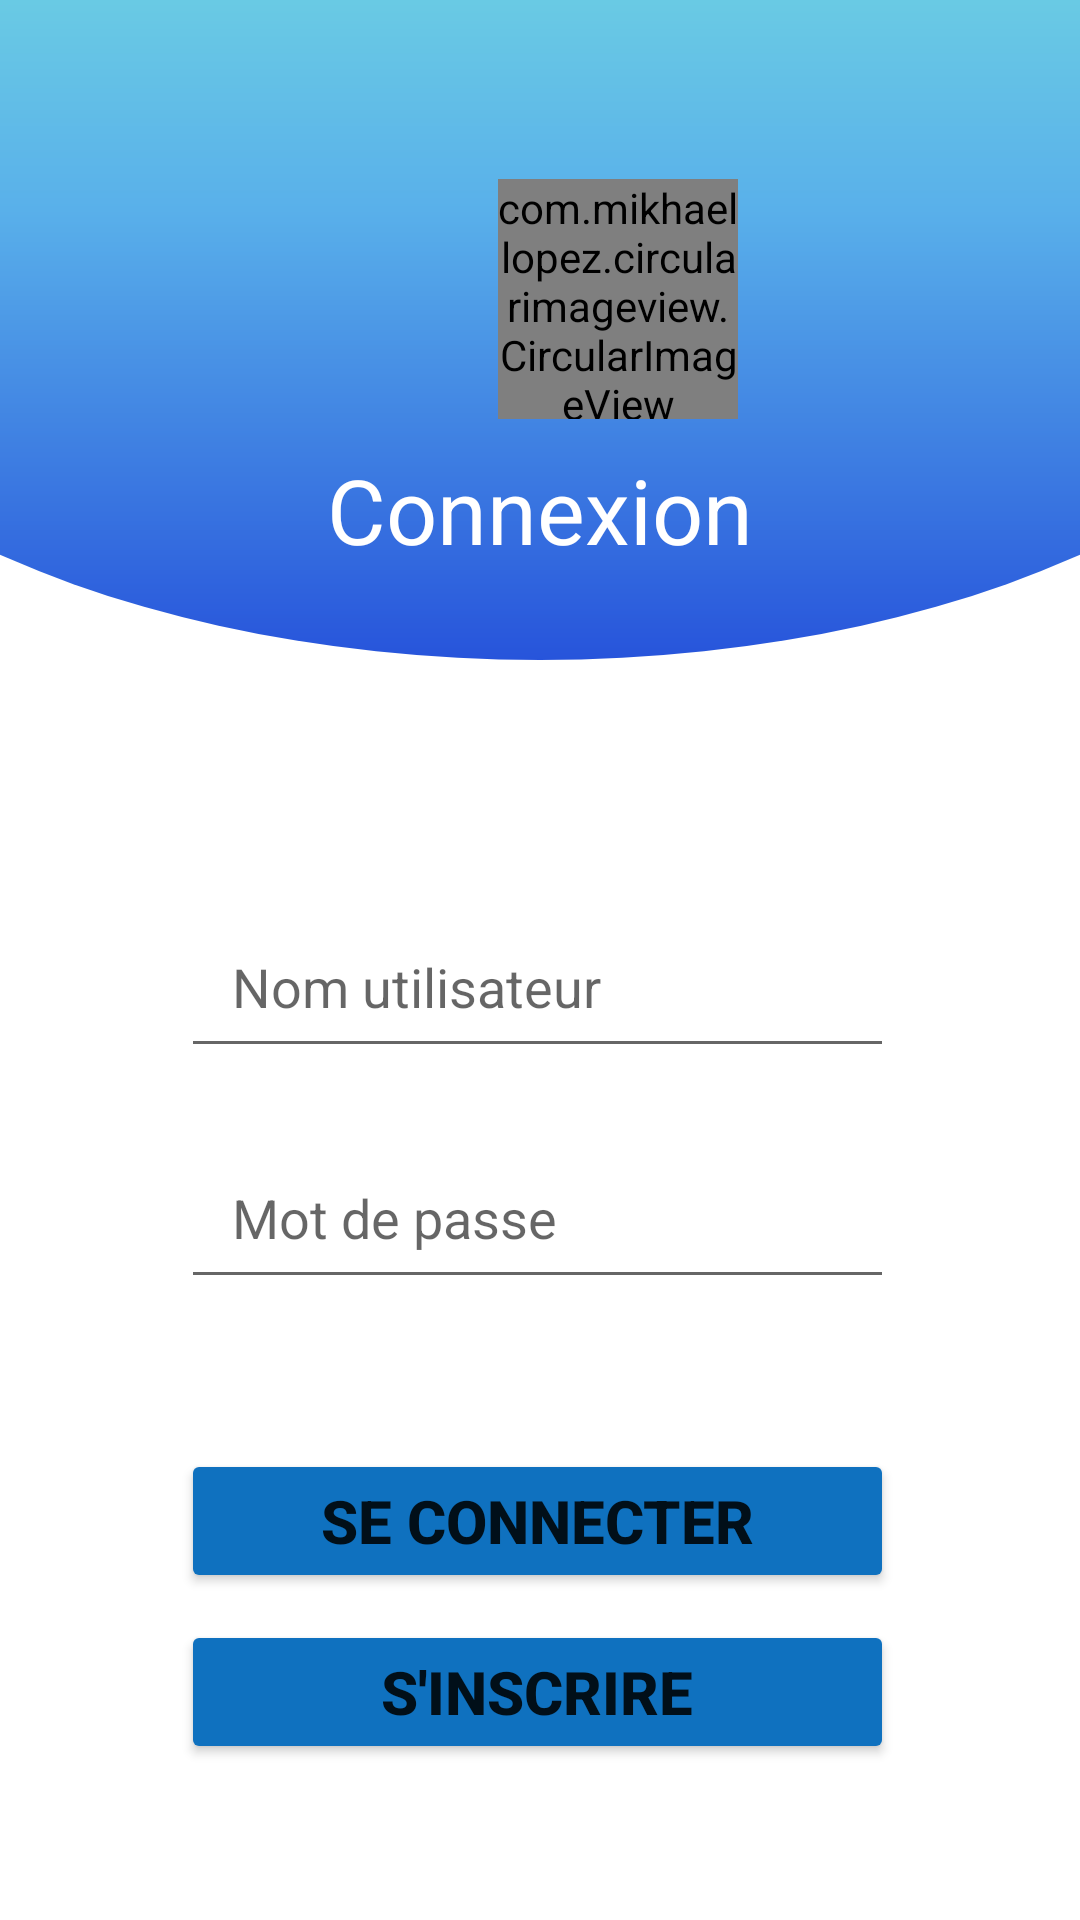

Produce the Android XML layout that renders to this screen, including the resource entries it uses.
<!-- AndroidManifest.xml: application theme Theme.PatientApp -->
<!-- res/layout/activity_login.xml -->
<?xml version="1.0" encoding="utf-8"?>
<RelativeLayout
    xmlns:android="http://schemas.android.com/apk/res/android"
    xmlns:app="http://schemas.android.com/apk/res-auto"
    xmlns:tools="http://schemas.android.com/tools"
    android:layout_width="match_parent"
    android:layout_height="match_parent"
    tools:context=".Login">

    <RelativeLayout
        android:id="@+id/view"
        android:layout_width="match_parent"
        android:layout_height="250dp"
        android:layout_alignParentTop="true"
        android:background="@drawable/rectangle_round"
        android:elevation="6dp"
        android:gravity="center"
        android:orientation="vertical"
        app:layout_constraintEnd_toEndOf="parent"
        app:layout_constraintStart_toStartOf="parent"
        app:layout_constraintTop_toTopOf="parent">

        <com.mikhaellopez.circularimageview.CircularImageView
            android:id="@+id/login_image_loginApp"
            android:layout_width="80dp"
            android:layout_height="80dp"
            android:layout_marginLeft="166dp"
            android:layout_marginBottom="40dp"
            android:src="@drawable/dz" />

        <TextView
            android:id="@+id/register_text_title"
            android:layout_width="match_parent"
            android:layout_height="wrap_content"
            android:layout_marginTop="90dp"
            android:gravity="center"
            android:text="Connexion"
            android:textColor="@color/white"
            android:textSize="30dp" />


    </RelativeLayout>
    <LinearLayout
        android:layout_width="match_parent"
        android:layout_height="wrap_content"
        android:layout_below="@+id/view"
        android:layout_alignParentStart="true"
        android:layout_alignParentBottom="true"
        android:layout_marginStart="-2dp"
        android:layout_marginTop="5dp"
        android:orientation="vertical">


        <RelativeLayout
            android:layout_width="wrap_content"
            android:layout_height="wrap_content"
            android:layout_marginLeft="62dp"
            android:layout_marginTop="36.7dp"
            android:layout_marginRight="62dp"
            android:background="@drawable/blue_border_rounded">

            <ImageView
                android:layout_width="wrap_content"
                android:layout_height="wrap_content"

                />

            <EditText
                android:id="@+id/login_edittext_email"
                android:layout_width="match_parent"
                android:layout_height="wrap_content"
                android:layout_marginTop="15dp"
                android:hint="Nom utilisateur"
                android:inputType="textEmailAddress"
                android:maxLines="1"
                android:paddingLeft="17dp"
                android:paddingBottom="15dp"
                android:textCursorDrawable="@drawable/cursor_color"
                android:textSize="18sp" />


        </RelativeLayout>

        <RelativeLayout
            android:layout_width="wrap_content"
            android:layout_height="wrap_content"
            android:layout_marginLeft="62dp"
            android:layout_marginTop="12.7dp"
            android:layout_marginRight="62dp"
            android:background="@drawable/blue_border_rounded">

            <EditText
                android:id="@+id/login_edittext_password"
                android:layout_width="match_parent"
                android:layout_height="wrap_content"
                android:layout_marginTop="15dp"
                android:ems="10"
                android:hint="Mot de passe"
                android:inputType="textPassword"
                android:maxLines="1"
                android:paddingLeft="17dp"
                android:paddingBottom="15dp"
                android:textCursorDrawable="@drawable/cursor_color"
                android:textSize="18sp" />


        </RelativeLayout>

        <Button
            android:id="@+id/login_button_seConnectez"
            android:layout_width="match_parent"
            android:layout_height="wrap_content"
            android:layout_below="@+id/login_edittext_passwor"
            android:layout_gravity="center"
            android:layout_marginLeft="62dp"
            android:layout_marginTop="50dp"
            android:layout_marginRight="62dp"
            android:backgroundTint="@color/blue"
            android:text="Se connecter"
            android:textSize="20sp"
            android:textStyle="bold" />

        <Button
            android:id="@+id/login_button_inscrire"
            android:layout_width="match_parent"
            android:layout_height="wrap_content"
            android:layout_below="@+id/login_edittext_passwor"
            android:layout_gravity="center"
            android:layout_marginLeft="62dp"
            android:layout_marginTop="9dp"
            android:layout_marginRight="62dp"
            android:backgroundTint="@color/blue"
            android:text="S'inscrire"
            android:textSize="20sp"
            android:textStyle="bold" />


    </LinearLayout>


</RelativeLayout>
<!-- resources referenced by this layout -->
<resources>
  <color name="blue">#0F71BF</color>
  <color name="white">#FFFFFFFF</color>
  <!-- drawable dz: png bitmap (drawable-v24, 50201 bytes) -->
  <!-- drawable rectangle_round (drawable) -->
  <?xml version="1.0" encoding="utf-8"?>
  <layer-list xmlns:android="http://schemas.android.com/apk/res/android">
      <item>
          <shape android:shape="rectangle" />
      </item>
      <item
          android:bottom="30dp"
          android:left="-100dp"
          android:right="-100dp"
          android:top="-80dp">
          <shape android:shape="oval">
              <gradient
                  android:angle="90"
                  android:startColor="#2754DB"
                  android:centerColor="#59B0EA"
                  android:endColor="#7CE8DD"
                  android:type="linear" />
          </shape>
      </item>
  </layer-list>
  <style name="Theme.PatientApp" parent="Theme.MaterialComponents.DayNight.NoActionBar">
          
          <item name="colorPrimary">@color/colorPrimary</item>
          <item name="colorPrimaryVariant">@color/colorPrimary</item>
          <item name="colorOnPrimary">@color/white</item>
          
          <item name="colorSecondary">@color/teal_200</item>
          <item name="colorSecondaryVariant">@color/teal_700</item>
          <item name="colorOnSecondary">@color/black</item>
          
          <item name="android:statusBarColor" tools:targetApi="l">?attr/colorPrimaryVariant</item>
          
      </style>
  <color name="colorPrimary">#26418f</color>
  <color name="teal_200">#FF03DAC5</color>
  <color name="teal_700">#FF018786</color>
  <color name="black">#FF000000</color>
</resources>
